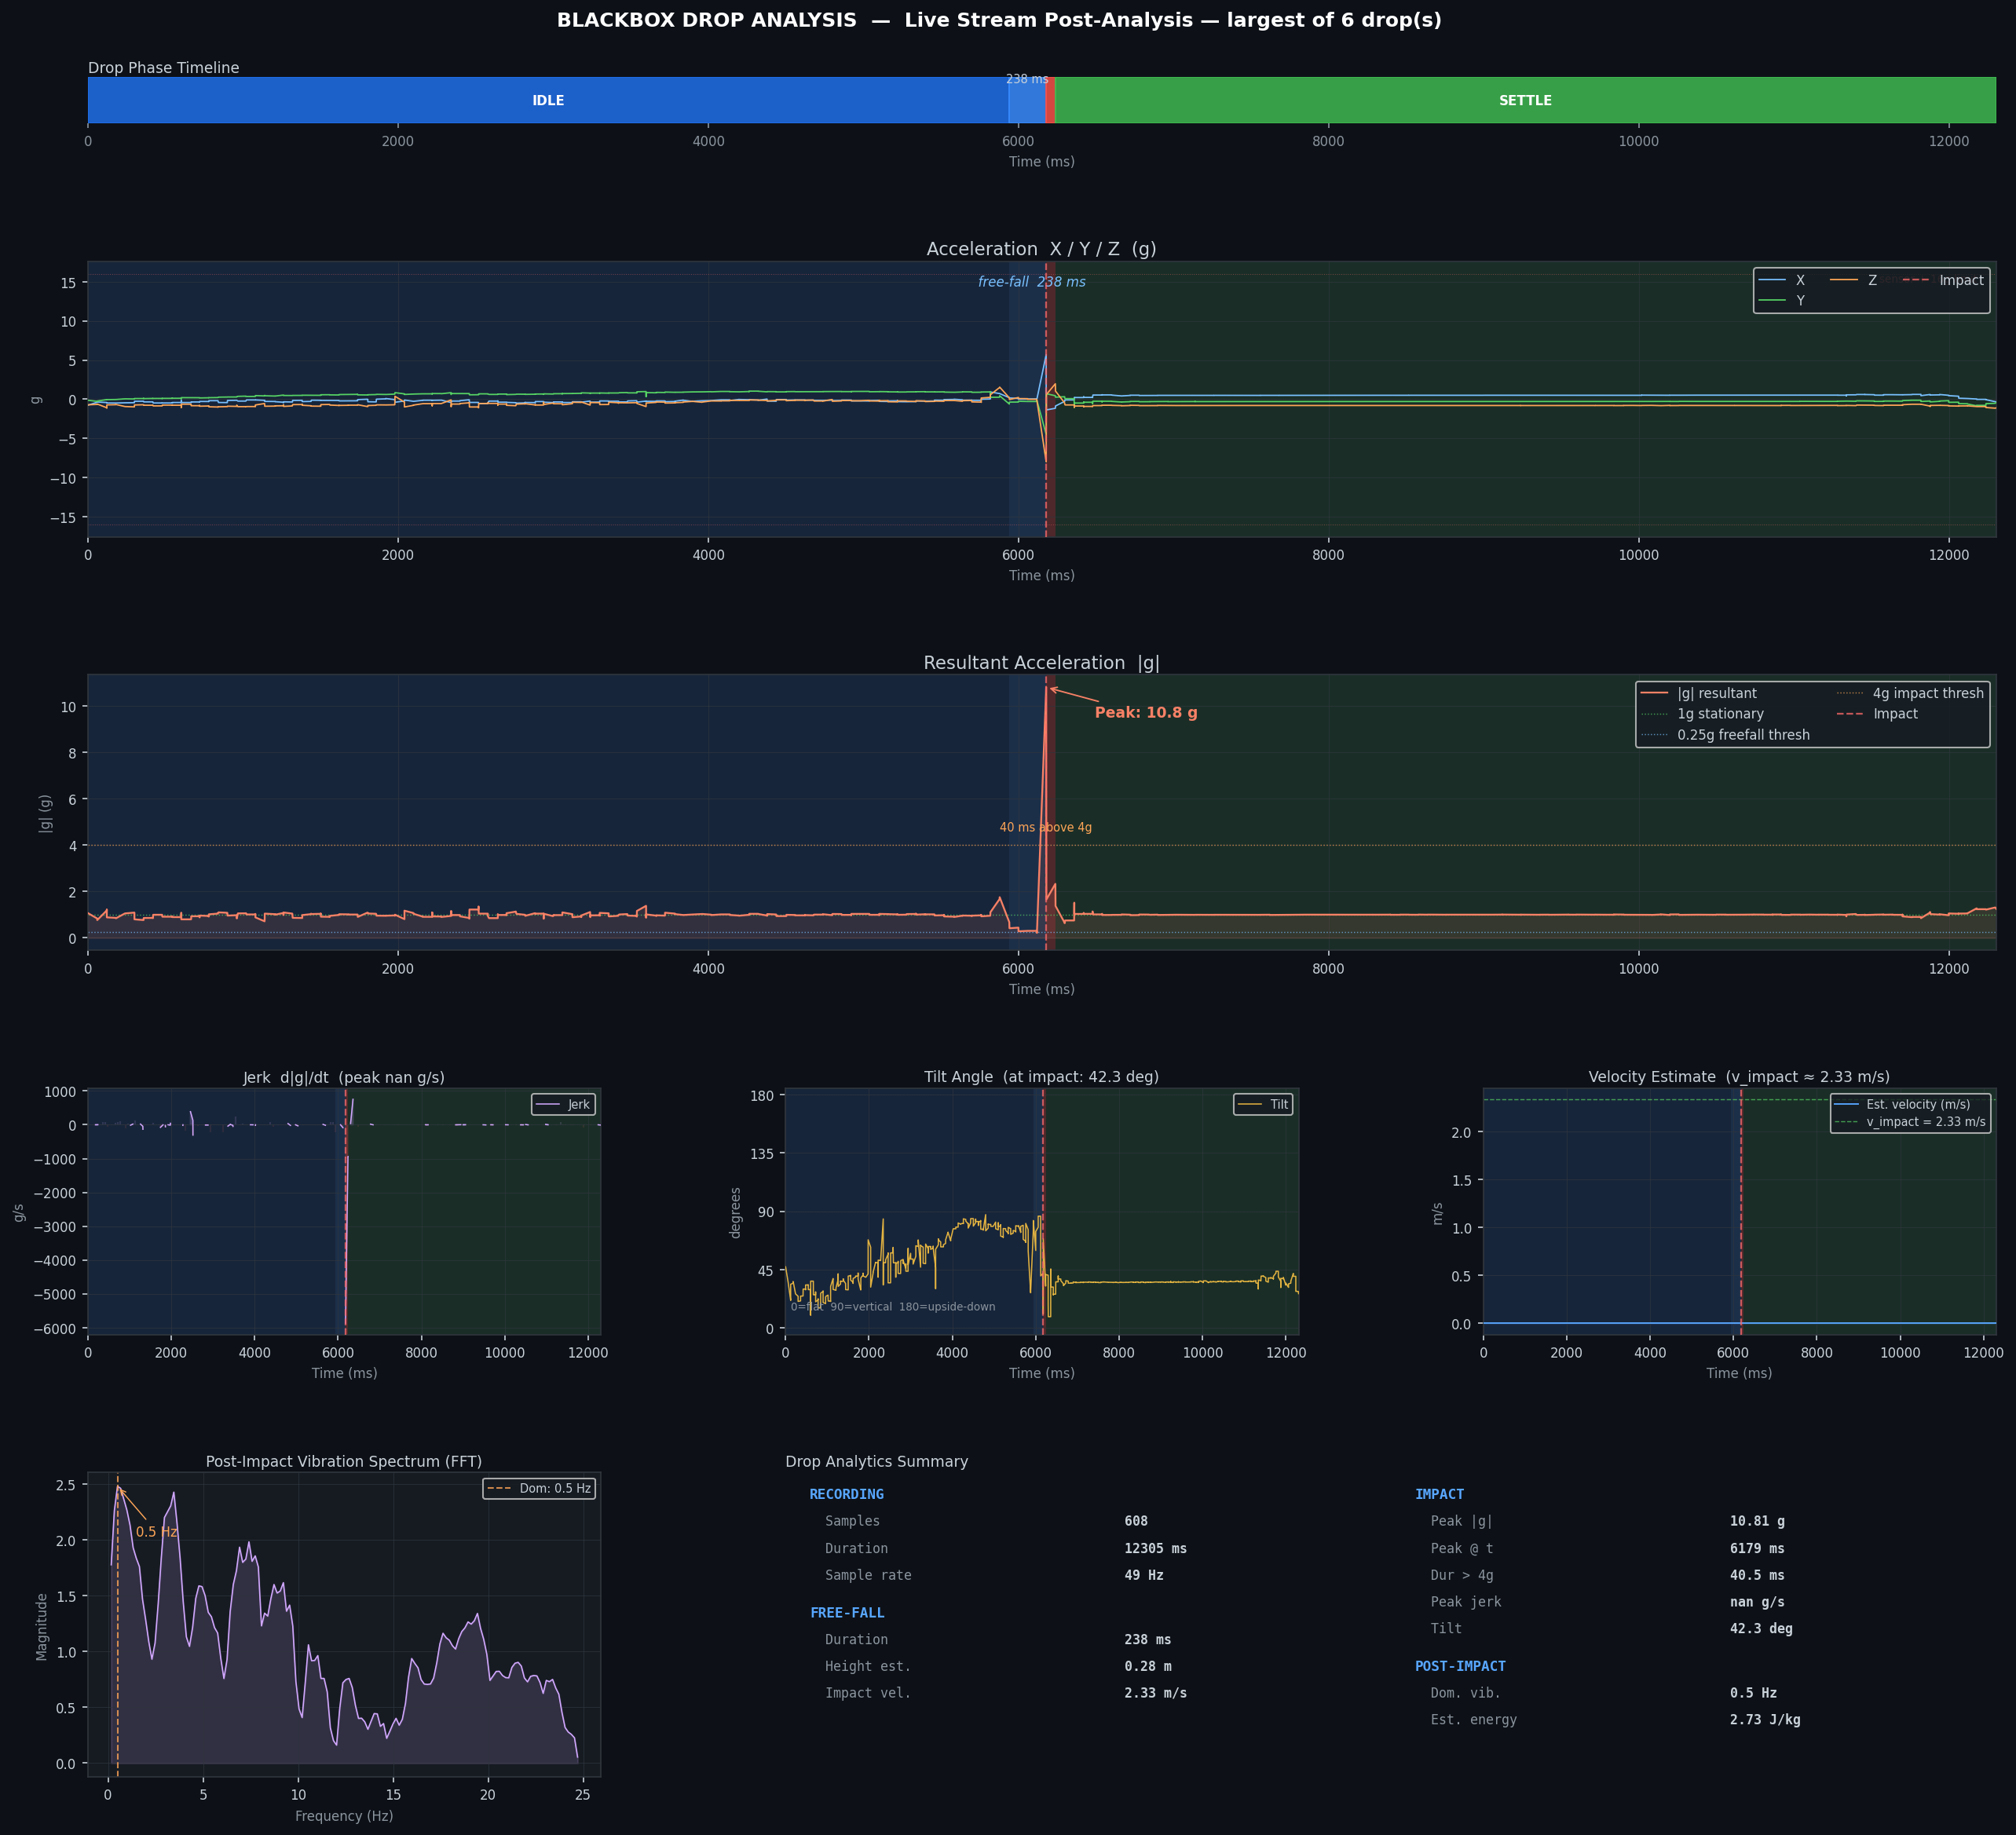

The data file committed next to this chart (first rows):
t_ms_abs, t_ms_rel, ax_g, ay_g, az_g, resultant_g, gx_dps, gy_dps, gz_dps, qx, qy, qz, qw
1781733002844, 0, -0.4844, 0.7241, 0.552, 1.031, 0.0, -2.062, -0.062, 0.4323, 0.2479, 0.0112, 0.8668
1781733002844, 0, -0.4844, 0.7253, 0.552, 1.032, 0.0, -1.375, -0.438, 0.4323, 0.2479, 0.0112, 0.8668
1781733002844, 0, -0.4841, 0.7217, 0.553, 1.03, 0.062, 0.875, -0.75, 0.4321, 0.2479, 0.0111, 0.8668
1781733002844, 0, -0.4829, 0.7283, 0.5498, 1.032, 0.062, 2.125, -0.75, 0.4321, 0.248, 0.011, 0.8668
1781733002845, 1, -0.4888, 0.7288, 0.5549, 1.038, 0.0, 1.625, -0.5, 0.4321, 0.2482, 0.011, 0.8668
1781733002845, 1, -0.4868, 0.7278, 0.5474, 1.033, -0.125, 1.438, -0.312, 0.432, 0.2482, 0.011, 0.8668
1781733002845, 1, -0.4844, 0.7261, 0.5464, 1.03, -0.375, 0.688, -0.375, 0.432, 0.2483, 0.011, 0.8668
1781733002846, 2, -0.4875, 0.7248, 0.5478, 1.031, -0.312, 0.562, -0.312, 0.432, 0.2484, 0.011, 0.8668
1781733002856, 12, -0.489, 0.7263, 0.5432, 1.03, -0.188, -0.375, -0.375, 0.4318, 0.2485, 0.0109, 0.8668
1781733002856, 12, -0.4868, 0.7297, 0.5452, 1.033, -0.5, -2.062, 0.0, 0.4318, 0.2484, 0.0108, 0.8669
1781733002856, 12, -0.4819, 0.7229, 0.5474, 1.027, -0.25, -2.438, 0.0, 0.4317, 0.2482, 0.0108, 0.867
1781733002872, 28, -0.481, 0.7241, 0.5471, 1.027, 0.0, -1.625, -0.188, 0.4317, 0.2482, 0.0107, 0.867
1781733002872, 28, -0.4822, 0.7248, 0.5469, 1.028, 0.0, -1.25, -0.625, 0.4317, 0.2482, 0.0106, 0.867
1781733002940, 96, -0.479, 0.7253, 0.5498, 1.029, 0.0, -1.062, -0.688, 0.4316, 0.2482, 0.0106, 0.8671
1781733002941, 97, -0.4902, 0.7266, 0.5498, 1.035, -0.062, -1.75, -0.812, 0.4315, 0.2482, 0.0104, 0.8671
1781733002941, 97, -0.4839, 0.7261, 0.5476, 1.03, -0.25, -1.438, -0.5, 0.4315, 0.2481, 0.0104, 0.8671
1781733002941, 97, -0.4839, 0.7239, 0.5474, 1.028, -0.188, -0.438, -0.625, 0.4315, 0.2481, 0.0103, 0.8671
1781733002941, 97, -0.4856, 0.7234, 0.5552, 1.033, -0.312, 0.75, -0.938, 0.4314, 0.2482, 0.0103, 0.8671
1781733002941, 97, -0.4824, 0.7278, 0.5532, 1.034, 0.0, 1.625, -0.938, 0.4313, 0.2482, 0.0103, 0.8671
1781733002942, 98, -0.4824, 0.7278, 0.5532, 1.034, 0.0, 1.625, -0.938, 0.4313, 0.2482, 0.0103, 0.8671
1781733002942, 98, -0.4871, 0.727, 0.5532, 1.035, -0.062, 1.125, -0.875, 0.4313, 0.2484, 0.0103, 0.8671
1781733002942, 98, -0.4839, 0.7258, 0.5505, 1.032, -0.312, 0.0, -0.312, 0.4311, 0.2485, 0.0101, 0.8672
1781733002942, 98, -0.4748, 0.7185, 0.5515, 1.023, 0.0, 1.812, -0.312, 0.431, 0.2486, 0.0101, 0.8673
1781733002942, 98, -0.4822, 0.7222, 0.5559, 1.031, 0.062, 3.5, -1.0, 0.4309, 0.2488, 0.0101, 0.8672
1781733002942, 98, -0.481, 0.7241, 0.5471, 1.027, 0.0, 4.0, -1.188, 0.4309, 0.249, 0.0101, 0.8672
1781733002945, 101, -0.4834, 0.7222, 0.5483, 1.028, 0.0, 3.438, -1.375, 0.4309, 0.2492, 0.0101, 0.8671
1781733002945, 101, -0.4812, 0.7246, 0.5444, 1.026, 0.0, 3.5, -1.188, 0.4308, 0.2493, 0.0101, 0.8671
1781733002946, 102, -0.4849, 0.7253, 0.5444, 1.028, 0.0, 4.312, -1.375, 0.4308, 0.2495, 0.0101, 0.8671
1781733002959, 115, -0.488, 0.7251, 0.5447, 1.03, 0.0, 4.562, -1.438, 0.4307, 0.2497, 0.0101, 0.867
1781733002959, 115, -0.4917, 0.7234, 0.5456, 1.031, 0.125, 4.062, -1.5, 0.4307, 0.2499, 0.0101, 0.867
1781733002960, 116, -0.4905, 0.7227, 0.5444, 1.029, 0.25, 3.5, -1.312, 0.4307, 0.2501, 0.0101, 0.867
1781733002974, 130, -0.4875, 0.7285, 0.5471, 1.033, 0.125, 3.188, -1.438, 0.4306, 0.2503, 0.0101, 0.867
1781733002974, 130, -0.4895, 0.7217, 0.5474, 1.03, 0.312, 3.438, -1.312, 0.4306, 0.2504, 0.0101, 0.8669
1781733002975, 131, -0.4919, 0.7234, 0.5452, 1.031, 0.062, 3.625, -1.625, 0.4306, 0.2507, 0.0101, 0.8668
1781733002989, 145, -0.4883, 0.7273, 0.5535, 1.036, 0.188, 2.75, -1.375, 0.4305, 0.2508, 0.0101, 0.8668
1781733002989, 145, -0.4905, 0.7273, 0.5491, 1.035, 0.125, 1.75, -1.125, 0.4305, 0.2509, 0.01, 0.8668
1781733002990, 146, -0.4861, 0.7236, 0.5454, 1.028, 0.0, 1.188, -0.812, 0.4304, 0.251, 0.01, 0.8668
1781733003007, 163, -0.4854, 0.7239, 0.5435, 1.027, 0.062, 1.5, -1.312, 0.4304, 0.2511, 0.01, 0.8668
1781733003008, 164, -0.4861, 0.7246, 0.5459, 1.029, -0.125, 2.062, -1.25, 0.4304, 0.2512, 0.01, 0.8668
1781733003008, 164, -0.4929, 0.727, 0.5491, 1.036, 0.0, 0.625, -1.5, 0.4303, 0.2513, 0.0099, 0.8668
1781733003019, 175, -0.4929, 0.7295, 0.5476, 1.037, -0.438, -0.375, -1.125, 0.4302, 0.2514, 0.0098, 0.8668
1781733003020, 176, -0.4924, 0.7246, 0.5503, 1.035, -0.375, -0.125, -1.0, 0.4302, 0.2514, 0.0098, 0.8668
1781733003023, 179, -0.491, 0.7273, 0.5459, 1.033, -0.375, 0.625, -1.125, 0.4301, 0.2514, 0.0097, 0.8668
1781733003040, 196, -0.4907, 0.7227, 0.5454, 1.03, -0.625, 1.625, -1.25, 0.4301, 0.2515, 0.0097, 0.8668
1781733003050, 206, -0.4902, 0.7248, 0.5464, 1.032, -0.188, 2.125, -1.312, 0.43, 0.2517, 0.0097, 0.8668
1781733003051, 207, -0.4936, 0.7241, 0.5456, 1.032, -0.312, 2.5, -1.188, 0.43, 0.2518, 0.0097, 0.8668
1781733003058, 214, -0.4844, 0.719, 0.5518, 1.028, -0.312, 3.125, -1.5, 0.4299, 0.2519, 0.0097, 0.8668
1781733003058, 214, -0.4893, 0.7256, 0.5596, 1.039, 0.125, 4.25, -1.625, 0.4299, 0.2521, 0.0097, 0.8668
1781733003058, 214, -0.4922, 0.7302, 0.5503, 1.038, 0.0, 5.562, -1.625, 0.4298, 0.2524, 0.0097, 0.8667
1781733003068, 224, -0.4936, 0.7229, 0.5449, 1.031, 0.312, 6.625, -1.5, 0.4298, 0.2526, 0.0097, 0.8666
1781733003069, 225, -0.5022, 0.7244, 0.5435, 1.036, 0.5, 6.375, -1.625, 0.4298, 0.2529, 0.0097, 0.8666
1781733003081, 237, -0.5005, 0.7261, 0.5395, 1.034, 0.25, 4.188, -1.188, 0.4297, 0.2534, 0.0098, 0.8665
1781733003082, 238, -0.5005, 0.7261, 0.5395, 1.034, 0.25, 4.188, -1.188, 0.4297, 0.2534, 0.0098, 0.8665
1781733003097, 253, -0.4993, 0.7224, 0.5456, 1.034, 0.438, 3.688, -1.25, 0.4296, 0.2536, 0.0098, 0.8665
1781733003097, 253, -0.4998, 0.7236, 0.5461, 1.035, 0.312, 3.562, -1.25, 0.4296, 0.2538, 0.0098, 0.8664
1781733003099, 255, -0.4995, 0.7253, 0.5464, 1.036, 0.562, 3.0, -1.375, 0.4296, 0.254, 0.0098, 0.8663
1781733003099, 255, -0.4944, 0.7266, 0.5395, 1.031, 0.25, 0.375, -0.812, 0.4296, 0.2542, 0.0097, 0.8663
1781733003109, 265, -0.4905, 0.7224, 0.5342, 1.024, 0.125, -0.562, -0.938, 0.4296, 0.2542, 0.0096, 0.8663
1781733003110, 266, -0.4824, 0.7195, 0.53, 1.016, 0.188, -0.25, -1.062, 0.4295, 0.2542, 0.0095, 0.8663
1781733003110, 266, -0.4839, 0.7183, 0.5359, 1.018, 0.312, 0.125, -1.5, 0.4295, 0.2542, 0.0095, 0.8663
... 5,923 more rows
